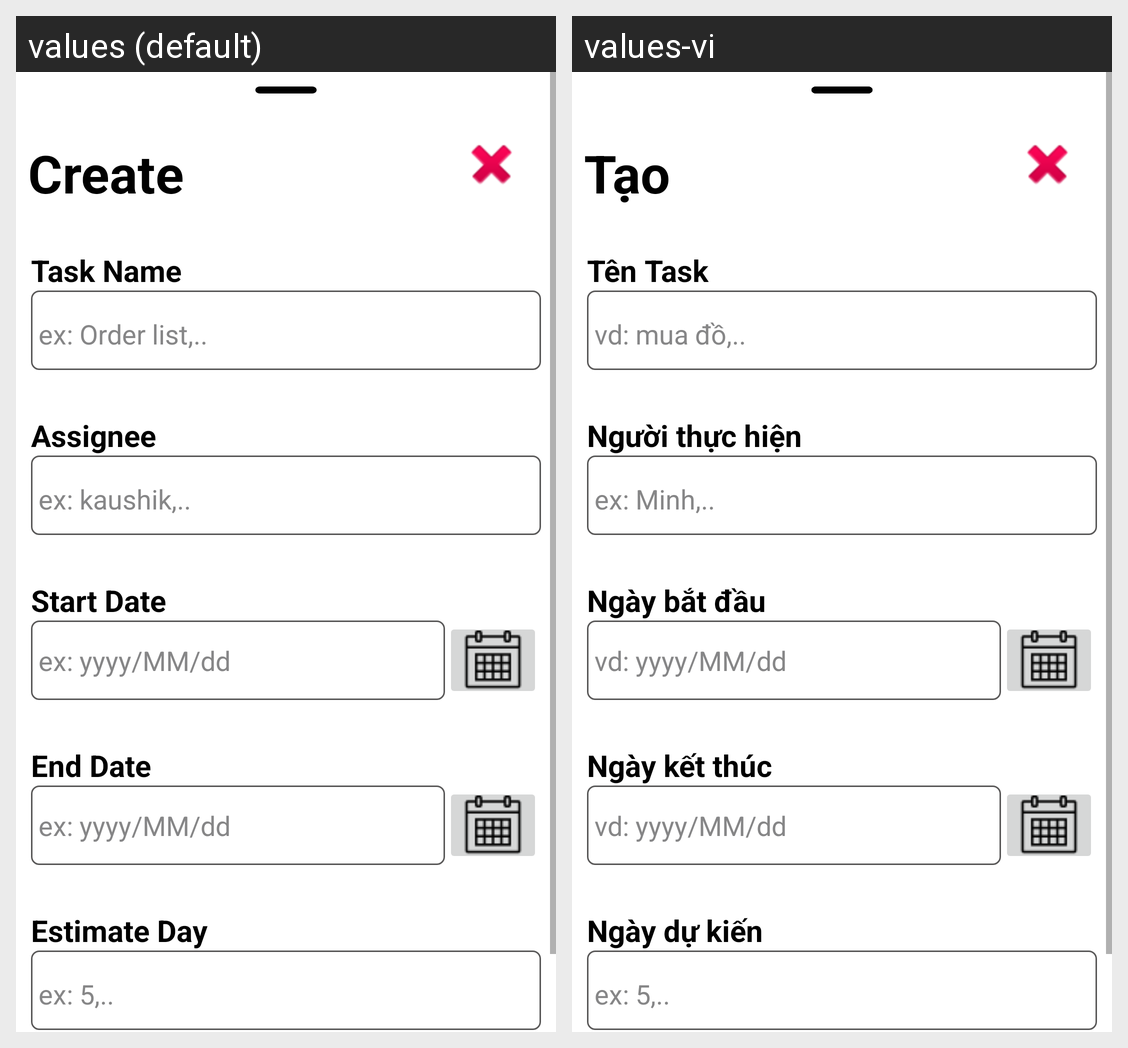

For this localized Android screen grid, give each drawn string resource with its value in every locale shown.
Android screen res/layout/task_create_layout.xml rendered under 2 locales, left to right: values (default), values-vi. Device: Nexus 5 (rendered at 1080×1920; each locale shown at half size, 540×960, under a caption strip naming it); theme Theme.Project_management_G1.
Strings drawn on this screen, with the default value and each locale's value (text and hints the layout hard-codes, and strings that could not be matched under every locale, appear in the picture but are not listed):

create
  values: Create
  values-vi: Tạo

task_name_create
  values: Task Name
  values-vi: Tên Task

ex_order_list
  values: ex: Order list,..
  values-vi: vd: mua đồ,..

assignee_create
  values: Assignee
  values-vi: Người thực hiện

ex_kaushik
  values: ex: kaushik,..
  values-vi: ex: Minh,..

startdate_create
  values: Start Date
  values-vi: Ngày bắt đầu

ex_yyyy_mm_dd
  values: ex: yyyy/MM/dd
  values-vi: vd: yyyy/MM/dd

enddate_create
  values: End Date
  values-vi: Ngày kết thúc

estimateday_create
  values: Estimate Day
  values-vi: Ngày dự kiến

ex_5
  values: ex: 5,..
  values-vi: ex: 5,..
